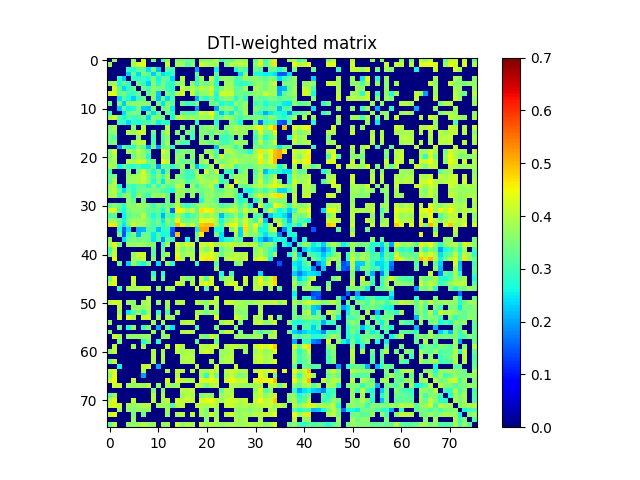

The file beside this chart, header and first rows:
0.000000000000000000e+00, 3.789515185172245837e-01, 0.000000000000000000e+00, 0.000000000000000000e+00, 0.000000000000000000e+00, 3.691214765089784744e-01, 0.000000000000000000e+00, 4.305203926335806064e-01, 0.000000000000000000e+00, 3.376146572281519820e-01, 0.000000000000000000e+00, 2.972167617798057160e-01, 3.851980270738125101e-01, 0.000000000000000000e+00, 3.511772219376153026e-01, 3.534590605732644275e-01, 3.317209207904555091e-01, 3.377059202458947973e-01, 0.000000000000000000e+00, 3.566668544533431184e-01, 3.644635883782870733e-01, 3.607358879341728830e-01, 3.967768428055297170e-01, 2.912864378338391735e-01
3.789515185172245837e-01, 0.000000000000000000e+00, 0.000000000000000000e+00, 0.000000000000000000e+00, 0.000000000000000000e+00, 3.902731748452574201e-01, 4.243658265076524216e-01, 4.350930677360240750e-01, 0.000000000000000000e+00, 0.000000000000000000e+00, 0.000000000000000000e+00, 0.000000000000000000e+00, 4.184328425332927148e-01, 0.000000000000000000e+00, 3.843953702202441147e-01, 3.694818681837674923e-01, 3.095487042168342251e-01, 3.557884362187048177e-01, 0.000000000000000000e+00, 4.187034937782035948e-01, 3.907635155788921066e-01, 3.829242432602520951e-01, 3.795727202350305252e-01, 0.000000000000000000e+00
0.000000000000000000e+00, 0.000000000000000000e+00, 0.000000000000000000e+00, 0.000000000000000000e+00, 2.842241679310992808e-01, 2.739548900217769201e-01, 3.178121005160888246e-01, 3.267711881392018070e-01, 2.412206227301290917e-01, 3.380827743926351769e-01, 2.264385419654436071e-01, 0.000000000000000000e+00, 3.147197601498749053e-01, 3.007598091915917871e-01, 0.000000000000000000e+00, 0.000000000000000000e+00, 0.000000000000000000e+00, 0.000000000000000000e+00, 1.960095170531291897e-01, 0.000000000000000000e+00, 0.000000000000000000e+00, 0.000000000000000000e+00, 2.550379649196097276e-01, 0.000000000000000000e+00
0.000000000000000000e+00, 0.000000000000000000e+00, 0.000000000000000000e+00, 0.000000000000000000e+00, 2.275866121742093073e-01, 3.288674212614113856e-01, 2.380936339237935129e-01, 3.478525247884031169e-01, 3.275745404590730825e-01, 2.282899509598473875e-01, 3.218069215070170075e-01, 2.389677209827220927e-01, 2.622192722871856119e-01, 2.848663584719545172e-01, 0.000000000000000000e+00, 0.000000000000000000e+00, 0.000000000000000000e+00, 0.000000000000000000e+00, 3.249492329169219040e-01, 0.000000000000000000e+00, 0.000000000000000000e+00, 0.000000000000000000e+00, 3.289434868812223800e-01, 0.000000000000000000e+00
0.000000000000000000e+00, 0.000000000000000000e+00, 2.842241679310992808e-01, 2.275866121742093073e-01, 0.000000000000000000e+00, 2.875369304311160001e-01, 2.815334052650104724e-01, 2.957035673889212846e-01, 2.705147048346249194e-01, 3.557471767720811751e-01, 2.583045503646039798e-01, 3.330250319171593754e-01, 3.184202498050409114e-01, 2.377986362279997101e-01, 0.000000000000000000e+00, 3.938928119010747242e-01, 0.000000000000000000e+00, 0.000000000000000000e+00, 2.857350713762751848e-01, 3.808662929732202218e-01, 0.000000000000000000e+00, 4.025392442471449894e-01, 2.838879714002726096e-01, 3.613988933743547127e-01
3.691214765089784744e-01, 3.902731748452574201e-01, 2.739548900217769201e-01, 3.288674212614113856e-01, 2.875369304311160001e-01, 0.000000000000000000e+00, 3.343313454861456813e-01, 2.887065836123887119e-01, 2.305109094726972008e-01, 3.606588876226898277e-01, 2.739645227603825228e-01, 3.572721398581545915e-01, 2.897385398432583137e-01, 2.886117884460341898e-01, 3.608859213408660005e-01, 3.785187948597756868e-01, 0.000000000000000000e+00, 3.689210402167720781e-01, 2.824784278610408816e-01, 3.615628579487998873e-01, 3.339449403408825123e-01, 3.800215744962474052e-01, 2.789270750288045941e-01, 0.000000000000000000e+00
0.000000000000000000e+00, 4.243658265076524216e-01, 3.178121005160888246e-01, 2.380936339237935129e-01, 2.815334052650104724e-01, 3.343313454861456813e-01, 0.000000000000000000e+00, 3.375882756885231761e-01, 2.986793019921646919e-01, 3.656697422233888828e-01, 3.475282231738993088e-01, 3.467810963946508784e-01, 3.003696941222324113e-01, 2.699830370000940727e-01, 0.000000000000000000e+00, 4.106786247195164941e-01, 3.725397861011817136e-01, 3.975735210644051887e-01, 3.568957079132191734e-01, 3.976398069214903130e-01, 3.779120578414789100e-01, 4.133802307247527175e-01, 3.069705532078931265e-01, 3.448787233189329893e-01
4.305203926335806064e-01, 4.350930677360240750e-01, 3.267711881392018070e-01, 3.478525247884031169e-01, 2.957035673889212846e-01, 2.887065836123887119e-01, 3.375882756885231761e-01, 0.000000000000000000e+00, 3.321526424094797814e-01, 3.625597399209132266e-01, 2.296845026280276980e-01, 0.000000000000000000e+00, 3.403986471604815156e-01, 3.055325498148214747e-01, 3.986419735107193940e-01, 4.151156538259906936e-01, 0.000000000000000000e+00, 4.071656985972412768e-01, 3.171989218050104142e-01, 3.629727695558120915e-01, 3.634338563775273978e-01, 4.094756423202204898e-01, 2.663929946577197061e-01, 4.223476087312708072e-01
0.000000000000000000e+00, 0.000000000000000000e+00, 2.412206227301290917e-01, 3.275745404590730825e-01, 2.705147048346249194e-01, 2.305109094726972008e-01, 2.986793019921646919e-01, 3.321526424094797814e-01, 0.000000000000000000e+00, 3.552365703300219835e-01, 2.196121753840540036e-01, 3.407970064417674139e-01, 2.373227679431222092e-01, 3.080719937372837225e-01, 0.000000000000000000e+00, 0.000000000000000000e+00, 0.000000000000000000e+00, 0.000000000000000000e+00, 2.097073288608360120e-01, 3.195009466516633978e-01, 2.740221031504980198e-01, 3.420627005399147214e-01, 2.741893276796797951e-01, 3.435833730676915998e-01
3.376146572281519820e-01, 0.000000000000000000e+00, 3.380827743926351769e-01, 2.282899509598473875e-01, 3.557471767720811751e-01, 3.606588876226898277e-01, 3.656697422233888828e-01, 3.625597399209132266e-01, 3.552365703300219835e-01, 0.000000000000000000e+00, 3.483894887719912181e-01, 2.444550333932778985e-01, 3.542621046322825262e-01, 3.296851974006227981e-01, 0.000000000000000000e+00, 3.360251654775230912e-01, 2.955390337711470972e-01, 3.112207695656585837e-01, 3.473675769487367115e-01, 0.000000000000000000e+00, 0.000000000000000000e+00, 3.356044797228340260e-01, 3.433245706294735244e-01, 2.655562273932030037e-01
0.000000000000000000e+00, 0.000000000000000000e+00, 2.264385419654436071e-01, 3.218069215070170075e-01, 2.583045503646039798e-01, 2.739645227603825228e-01, 3.475282231738993088e-01, 2.296845026280276980e-01, 2.196121753840540036e-01, 3.483894887719912181e-01, 0.000000000000000000e+00, 3.326423907127720181e-01, 3.567332105121057140e-01, 2.518303894025571976e-01, 0.000000000000000000e+00, 0.000000000000000000e+00, 0.000000000000000000e+00, 0.000000000000000000e+00, 1.991286231062333878e-01, 0.000000000000000000e+00, 0.000000000000000000e+00, 0.000000000000000000e+00, 2.043421665767423956e-01, 3.508832747531924756e-01
2.972167617798057160e-01, 0.000000000000000000e+00, 0.000000000000000000e+00, 2.389677209827220927e-01, 3.330250319171593754e-01, 3.572721398581545915e-01, 3.467810963946508784e-01, 0.000000000000000000e+00, 3.407970064417674139e-01, 2.444550333932778985e-01, 3.326423907127720181e-01, 0.000000000000000000e+00, 3.322759554878985111e-01, 2.851701591575884209e-01, 0.000000000000000000e+00, 3.288511339048800775e-01, 3.172360963744527140e-01, 3.125361965580056856e-01, 3.322574689882463184e-01, 4.242355629581673893e-01, 3.868648120350519082e-01, 4.480071360337757880e-01, 3.369185373580689813e-01, 2.251153627026963866e-01
3.851980270738125101e-01, 4.184328425332927148e-01, 3.147197601498749053e-01, 2.622192722871856119e-01, 3.184202498050409114e-01, 2.897385398432583137e-01, 3.003696941222324113e-01, 3.403986471604815156e-01, 2.373227679431222092e-01, 3.542621046322825262e-01, 3.567332105121057140e-01, 3.322759554878985111e-01, 0.000000000000000000e+00, 2.781178804983567843e-01, 3.906725595058269107e-01, 3.986113925799815161e-01, 3.629515224200718926e-01, 3.842882692771363851e-01, 3.560129815999293901e-01, 3.821683967677254046e-01, 3.691840843938128947e-01, 4.029862936359892012e-01, 3.123424482235606092e-01, 3.386395017309845046e-01
0.000000000000000000e+00, 0.000000000000000000e+00, 3.007598091915917871e-01, 2.848663584719545172e-01, 2.377986362279997101e-01, 2.886117884460341898e-01, 2.699830370000940727e-01, 3.055325498148214747e-01, 3.080719937372837225e-01, 3.296851974006227981e-01, 2.518303894025571976e-01, 2.851701591575884209e-01, 2.781178804983567843e-01, 0.000000000000000000e+00, 0.000000000000000000e+00, 0.000000000000000000e+00, 0.000000000000000000e+00, 0.000000000000000000e+00, 2.846812888552582854e-01, 0.000000000000000000e+00, 0.000000000000000000e+00, 0.000000000000000000e+00, 2.818378546017343833e-01, 0.000000000000000000e+00
3.511772219376153026e-01, 3.843953702202441147e-01, 0.000000000000000000e+00, 0.000000000000000000e+00, 0.000000000000000000e+00, 3.608859213408660005e-01, 0.000000000000000000e+00, 3.986419735107193940e-01, 0.000000000000000000e+00, 0.000000000000000000e+00, 0.000000000000000000e+00, 0.000000000000000000e+00, 3.906725595058269107e-01, 0.000000000000000000e+00, 0.000000000000000000e+00, 3.589764536780731818e-01, 0.000000000000000000e+00, 3.544713901877161732e-01, 0.000000000000000000e+00, 3.342778916109896969e-01, 3.652267832833431260e-01, 3.752181363901638811e-01, 3.304298945152719935e-01, 0.000000000000000000e+00
3.534590605732644275e-01, 3.694818681837674923e-01, 0.000000000000000000e+00, 0.000000000000000000e+00, 3.938928119010747242e-01, 3.785187948597756868e-01, 4.106786247195164941e-01, 4.151156538259906936e-01, 0.000000000000000000e+00, 3.360251654775230912e-01, 0.000000000000000000e+00, 3.288511339048800775e-01, 3.986113925799815161e-01, 0.000000000000000000e+00, 3.589764536780731818e-01, 0.000000000000000000e+00, 3.428243387881990123e-01, 3.167660539429493771e-01, 0.000000000000000000e+00, 3.599898712524460254e-01, 3.566725323647220725e-01, 3.236387663757195887e-01, 3.762316317216030104e-01, 3.481287658438387833e-01
3.317209207904555091e-01, 3.095487042168342251e-01, 0.000000000000000000e+00, 0.000000000000000000e+00, 0.000000000000000000e+00, 0.000000000000000000e+00, 3.725397861011817136e-01, 0.000000000000000000e+00, 0.000000000000000000e+00, 2.955390337711470972e-01, 0.000000000000000000e+00, 3.172360963744527140e-01, 3.629515224200718926e-01, 0.000000000000000000e+00, 0.000000000000000000e+00, 3.428243387881990123e-01, 0.000000000000000000e+00, 3.010599369957602245e-01, 0.000000000000000000e+00, 3.490793352229136781e-01, 0.000000000000000000e+00, 3.460479837809611880e-01, 0.000000000000000000e+00, 2.924688006168311150e-01
3.377059202458947973e-01, 3.557884362187048177e-01, 0.000000000000000000e+00, 0.000000000000000000e+00, 0.000000000000000000e+00, 3.689210402167720781e-01, 3.975735210644051887e-01, 4.071656985972412768e-01, 0.000000000000000000e+00, 3.112207695656585837e-01, 0.000000000000000000e+00, 3.125361965580056856e-01, 3.842882692771363851e-01, 0.000000000000000000e+00, 3.544713901877161732e-01, 3.167660539429493771e-01, 3.010599369957602245e-01, 0.000000000000000000e+00, 0.000000000000000000e+00, 3.649983741214014032e-01, 3.561566512630018888e-01, 3.342549594558644754e-01, 3.730153362850516241e-01, 3.069850806504147989e-01
0.000000000000000000e+00, 0.000000000000000000e+00, 1.960095170531291897e-01, 3.249492329169219040e-01, 2.857350713762751848e-01, 2.824784278610408816e-01, 3.568957079132191734e-01, 3.171989218050104142e-01, 2.097073288608360120e-01, 3.473675769487367115e-01, 1.991286231062333878e-01, 3.322574689882463184e-01, 3.560129815999293901e-01, 2.846812888552582854e-01, 0.000000000000000000e+00, 0.000000000000000000e+00, 0.000000000000000000e+00, 0.000000000000000000e+00, 0.000000000000000000e+00, 0.000000000000000000e+00, 0.000000000000000000e+00, 0.000000000000000000e+00, 2.195180148075804027e-01, 3.759591289399050740e-01
3.566668544533431184e-01, 4.187034937782035948e-01, 0.000000000000000000e+00, 0.000000000000000000e+00, 3.808662929732202218e-01, 3.615628579487998873e-01, 3.976398069214903130e-01, 3.629727695558120915e-01, 3.195009466516633978e-01, 0.000000000000000000e+00, 0.000000000000000000e+00, 4.242355629581673893e-01, 3.821683967677254046e-01, 0.000000000000000000e+00, 3.342778916109896969e-01, 3.599898712524460254e-01, 3.490793352229136781e-01, 3.649983741214014032e-01, 0.000000000000000000e+00, 0.000000000000000000e+00, 3.771220143572979189e-01, 3.665032953182573161e-01, 3.040198865670384887e-01, 0.000000000000000000e+00
3.644635883782870733e-01, 3.907635155788921066e-01, 0.000000000000000000e+00, 0.000000000000000000e+00, 0.000000000000000000e+00, 3.339449403408825123e-01, 3.779120578414789100e-01, 3.634338563775273978e-01, 2.740221031504980198e-01, 0.000000000000000000e+00, 0.000000000000000000e+00, 3.868648120350519082e-01, 3.691840843938128947e-01, 0.000000000000000000e+00, 3.652267832833431260e-01, 3.566725323647220725e-01, 0.000000000000000000e+00, 3.561566512630018888e-01, 0.000000000000000000e+00, 3.771220143572979189e-01, 0.000000000000000000e+00, 3.916027145498949258e-01, 3.156765390983877761e-01, 4.160064896419085057e-01
3.607358879341728830e-01, 3.829242432602520951e-01, 0.000000000000000000e+00, 0.000000000000000000e+00, 4.025392442471449894e-01, 3.800215744962474052e-01, 4.133802307247527175e-01, 4.094756423202204898e-01, 3.420627005399147214e-01, 3.356044797228340260e-01, 0.000000000000000000e+00, 4.480071360337757880e-01, 4.029862936359892012e-01, 0.000000000000000000e+00, 3.752181363901638811e-01, 3.236387663757195887e-01, 3.460479837809611880e-01, 3.342549594558644754e-01, 0.000000000000000000e+00, 3.665032953182573161e-01, 3.916027145498949258e-01, 0.000000000000000000e+00, 3.883546135513866182e-01, 3.373073357501146785e-01
3.967768428055297170e-01, 3.795727202350305252e-01, 2.550379649196097276e-01, 3.289434868812223800e-01, 2.838879714002726096e-01, 2.789270750288045941e-01, 3.069705532078931265e-01, 2.663929946577197061e-01, 2.741893276796797951e-01, 3.433245706294735244e-01, 2.043421665767423956e-01, 3.369185373580689813e-01, 3.123424482235606092e-01, 2.818378546017343833e-01, 3.304298945152719935e-01, 3.762316317216030104e-01, 0.000000000000000000e+00, 3.730153362850516241e-01, 2.195180148075804027e-01, 3.040198865670384887e-01, 3.156765390983877761e-01, 3.883546135513866182e-01, 0.000000000000000000e+00, 4.038779620587558128e-01
2.912864378338391735e-01, 0.000000000000000000e+00, 0.000000000000000000e+00, 0.000000000000000000e+00, 3.613988933743547127e-01, 0.000000000000000000e+00, 3.448787233189329893e-01, 4.223476087312708072e-01, 3.435833730676915998e-01, 2.655562273932030037e-01, 3.508832747531924756e-01, 2.251153627026963866e-01, 3.386395017309845046e-01, 0.000000000000000000e+00, 0.000000000000000000e+00, 3.481287658438387833e-01, 2.924688006168311150e-01, 3.069850806504147989e-01, 3.759591289399050740e-01, 0.000000000000000000e+00, 4.160064896419085057e-01, 3.373073357501146785e-01, 4.038779620587558128e-01, 0.000000000000000000e+00
3.339659890007056764e-01, 3.475435770971336824e-01, 0.000000000000000000e+00, 0.000000000000000000e+00, 3.660948277489727842e-01, 3.771424228905179143e-01, 3.895793992455935939e-01, 4.142995841856709216e-01, 3.648965668496922943e-01, 2.999294865910488994e-01, 3.601604460437283217e-01, 2.992352006924547947e-01, 3.820724224884218256e-01, 0.000000000000000000e+00, 3.605655744736088186e-01, 3.177221611288801872e-01, 2.949135345702474931e-01, 2.960158003907876201e-01, 3.720373165892130185e-01, 3.884433226343418921e-01, 3.514222941857187976e-01, 3.619412590660364137e-01, 3.712504306146660049e-01, 3.003856446647095169e-01
3.213184949411082014e-01, 3.960878878849620754e-01, 0.000000000000000000e+00, 0.000000000000000000e+00, 3.654864800742633757e-01, 3.798869300240204083e-01, 3.851661733830136214e-01, 4.106022129581062274e-01, 3.596999898331427747e-01, 2.696103927999157768e-01, 3.573450300332524088e-01, 2.467303012800411977e-01, 3.728820499053697723e-01, 3.478545688096035815e-01, 3.585659545056044117e-01, 3.766258817917896851e-01, 3.101860934585983220e-01, 3.375885558547027099e-01, 3.548279034087742922e-01, 3.897253305320262928e-01, 3.772983271992538801e-01, 3.875392169182654833e-01, 4.015572871233956120e-01, 2.874389925347167196e-01
3.839502160966383193e-01, 3.953007317582394875e-01, 2.645558313594196798e-01, 0.000000000000000000e+00, 3.011869329456576816e-01, 2.947149688595497863e-01, 3.233556410133315850e-01, 3.274427605265189944e-01, 2.709339947837784979e-01, 3.643782554172612098e-01, 2.805547852503655903e-01, 3.679017889885001780e-01, 3.187933028127165058e-01, 3.188563507735500124e-01, 4.061164068374968905e-01, 3.820056382851791943e-01, 0.000000000000000000e+00, 3.747331558459642276e-01, 2.805554713290905888e-01, 3.629614563263066085e-01, 3.694166616276419179e-01, 4.051434257714296994e-01, 2.898615806603989098e-01, 0.000000000000000000e+00
3.797772863039904911e-01, 4.013442818137388790e-01, 3.253605577128638737e-01, 2.387491410268088865e-01, 3.245429855502526828e-01, 2.846632740169908193e-01, 3.279067341893119880e-01, 3.435969977082287130e-01, 3.422722372905155908e-01, 3.409828703304834119e-01, 3.419366744261604918e-01, 3.063885011940494785e-01, 3.012047687457763967e-01, 2.649252648645175068e-01, 3.756611135600917972e-01, 3.772841145108383198e-01, 3.521599108805810174e-01, 3.686450856010852206e-01, 3.462621582567844136e-01, 3.390117463956124899e-01, 3.565927397931447085e-01, 3.737447175195953153e-01, 3.310423165696588788e-01, 3.217086970378483790e-01
3.802072286408031965e-01, 3.990931693127819924e-01, 2.985616303832330232e-01, 3.622337170929519901e-01, 3.744306142173783880e-01, 2.827126640777907762e-01, 3.827471654096664122e-01, 3.258039096110018074e-01, 2.885035548747409972e-01, 3.761895196000626940e-01, 3.688390124798511804e-01, 3.842101939159111024e-01, 3.406687994787859775e-01, 0.000000000000000000e+00, 3.773828535526607131e-01, 3.700464935530112243e-01, 0.000000000000000000e+00, 3.685870594673152922e-01, 0.000000000000000000e+00, 3.226248490180215200e-01, 3.674337001230644772e-01, 3.657793811068777989e-01, 3.471329910318676770e-01, 3.678108453750609796e-01
0.000000000000000000e+00, 0.000000000000000000e+00, 0.000000000000000000e+00, 0.000000000000000000e+00, 3.611340263238023152e-01, 3.227261032212233038e-01, 0.000000000000000000e+00, 3.423780767044432016e-01, 0.000000000000000000e+00, 0.000000000000000000e+00, 0.000000000000000000e+00, 0.000000000000000000e+00, 3.379849247581974137e-01, 0.000000000000000000e+00, 3.766471095478887143e-01, 0.000000000000000000e+00, 0.000000000000000000e+00, 0.000000000000000000e+00, 0.000000000000000000e+00, 2.683418972805157177e-01, 3.643526869045061178e-01, 3.594633976387245911e-01, 3.245687302598572188e-01, 0.000000000000000000e+00
3.307456092885862065e-01, 3.583356181063592771e-01, 3.287671771760989903e-01, 2.779147329172201863e-01, 3.679725255451556931e-01, 3.575290042559743919e-01, 3.841806583998607083e-01, 3.667208682466224223e-01, 3.473327909710324235e-01, 2.973100838457771733e-01, 3.541337898670564033e-01, 3.171671490665127213e-01, 3.498559871005911259e-01, 3.279662056049765795e-01, 4.173613332429618739e-01, 3.278733740477520198e-01, 2.949917699302913032e-01, 3.210959399819491855e-01, 3.527712081523579069e-01, 3.839713321414081060e-01, 3.889650578403567871e-01, 3.610457133149211906e-01, 3.634341051702931202e-01, 3.137743548757918055e-01
4.237504402033958062e-01, 4.351418740623237968e-01, 3.128362285626483108e-01, 2.638079925103447021e-01, 3.431135914885259930e-01, 3.647413788209598051e-01, 3.650747498225135890e-01, 3.579098839943131161e-01, 3.250607597369813972e-01, 3.301185265397290070e-01, 3.292269346996372081e-01, 2.708817478335002193e-01, 3.541985819640611211e-01, 1.565046519641233869e-01, 4.563108761562549853e-01, 4.293243275739693221e-01, 3.781845480325600195e-01, 4.065616568747407178e-01, 3.308405002435477749e-01, 4.653475117267121819e-01, 4.395925465018971079e-01, 4.648226683421162742e-01, 3.675680678596786044e-01, 3.907678233340411977e-01
2.985355199800984738e-01, 3.157337045639178053e-01, 0.000000000000000000e+00, 2.551771844504969189e-01, 3.201637459999138180e-01, 3.466979156035385756e-01, 3.383766627098834245e-01, 4.179055857258042184e-01, 3.249492908877729125e-01, 2.627788074499179949e-01, 3.096154371434520769e-01, 2.092761533479841896e-01, 3.126715217447502138e-01, 2.883334294143269916e-01, 3.715382704337132913e-01, 3.424275626501370740e-01, 2.739273561262826062e-01, 3.204320347819119008e-01, 3.337801315994022855e-01, 3.937187553527776163e-01, 3.575951244682266106e-01, 3.846412890505410132e-01, 3.627702288071742998e-01, 2.134456589304724872e-01
3.710161734483968243e-01, 3.777777056726787097e-01, 3.300391540724852968e-01, 2.592471229023741164e-01, 3.516105060527164872e-01, 3.820614923821206155e-01, 3.746532369166328258e-01, 3.771444040446442214e-01, 3.447044239569195812e-01, 3.034991057418665039e-01, 3.442387791047871737e-01, 2.505512384243204216e-01, 3.592736274221756121e-01, 3.162105519169604029e-01, 4.552066959383311850e-01, 3.395753670683253067e-01, 3.281672537039507231e-01, 3.490839073078447208e-01, 3.492914988494422168e-01, 4.380890581506011183e-01, 4.277647911862991759e-01, 4.293004557231175911e-01, 3.832177125753480906e-01, 2.659920603456831234e-01
4.609022107020904757e-01, 4.663248374077644254e-01, 3.250215739070618226e-01, 2.457427273284797098e-01, 3.409831365749714238e-01, 4.167155071943883793e-01, 3.809726530540845091e-01, 3.892171778515560732e-01, 3.451738918314822824e-01, 3.056807342194122756e-01, 3.326572350681826218e-01, 2.859916776791023851e-01, 3.410845301421661091e-01, 3.020724115143033073e-01, 5.004053420748716396e-01, 4.554222953116496830e-01, 3.688701866731751156e-01, 4.215408501132288932e-01, 3.338914293882149775e-01, 4.913786163045780753e-01, 4.994541606533410838e-01, 4.954979873958121894e-01, 3.918841036380308895e-01, 2.877966097370647236e-01
0.000000000000000000e+00, 0.000000000000000000e+00, 2.730468348156270264e-01, 1.516364289635717955e-01, 2.423088685830178113e-01, 0.000000000000000000e+00, 2.073584393609559096e-01, 2.159115687169634035e-01, 3.118191869907657732e-01, 3.017579192065544258e-01, 2.198905950914921137e-01, 2.789729670778127169e-01, 2.916740840097827858e-01, 1.504393505863665104e-01, 0.000000000000000000e+00, 0.000000000000000000e+00, 0.000000000000000000e+00, 0.000000000000000000e+00, 2.522917881548393804e-01, 5.121564614750745426e-01, 5.142978333607264307e-01, 0.000000000000000000e+00, 2.670549495237022897e-01, 2.837089117963401130e-01
0.000000000000000000e+00, 0.000000000000000000e+00, 3.362381839070031075e-01, 1.474556027984358086e-01, 2.883216778600807828e-01, 3.526658101102986276e-01, 2.163444804000690114e-01, 3.284700443824316030e-01, 3.402128250330136994e-01, 2.507777848065896875e-01, 3.150601054389859934e-01, 2.623535887507212894e-01, 2.759484163336909934e-01, 1.384695445615536924e-01, 4.932329409941965115e-01, 0.000000000000000000e+00, 0.000000000000000000e+00, 0.000000000000000000e+00, 3.262290878218118140e-01, 4.585031251948414877e-01, 0.000000000000000000e+00, 0.000000000000000000e+00, 3.483153287019771227e-01, 2.449379546200780022e-01
3.753708707633470198e-01, 0.000000000000000000e+00, 0.000000000000000000e+00, 2.413212627229731899e-01, 3.290981429498848754e-01, 3.475481095869829007e-01, 3.275140541983357911e-01, 3.541084046465639013e-01, 3.333361349053275968e-01, 2.476850996379074132e-01, 3.159680004362103167e-01, 1.912684299201357907e-01, 3.193264078090430891e-01, 2.992764711380004883e-01, 0.000000000000000000e+00, 0.000000000000000000e+00, 2.652082335449271189e-01, 0.000000000000000000e+00, 3.364728614398712070e-01, 0.000000000000000000e+00, 0.000000000000000000e+00, 0.000000000000000000e+00, 0.000000000000000000e+00, 2.434696524385056016e-01
3.895947139218046140e-01, 4.337577931203587811e-01, 3.513225242141679860e-01, 0.000000000000000000e+00, 3.695368137464514757e-01, 3.642422770836359902e-01, 3.837448193121403839e-01, 3.770615377135234092e-01, 3.619773107738726847e-01, 3.682374522185316024e-01, 0.000000000000000000e+00, 2.924536676122279077e-01, 3.774521188546697825e-01, 0.000000000000000000e+00, 4.319213459009658140e-01, 3.874642488153017261e-01, 4.157975907767549884e-01, 4.049640709269641259e-01, 0.000000000000000000e+00, 4.161059359428322946e-01, 4.082737338011618866e-01, 4.371831837330683035e-01, 3.861066952299664901e-01, 3.935136400527258771e-01
3.011738157232212165e-01, 4.013942975391959211e-01, 0.000000000000000000e+00, 0.000000000000000000e+00, 0.000000000000000000e+00, 0.000000000000000000e+00, 0.000000000000000000e+00, 0.000000000000000000e+00, 0.000000000000000000e+00, 3.237647585748260060e-01, 0.000000000000000000e+00, 3.232500411396695972e-01, 0.000000000000000000e+00, 0.000000000000000000e+00, 3.995670506587066240e-01, 3.532934532520641824e-01, 3.757448581833293111e-01, 3.643542900134313922e-01, 0.000000000000000000e+00, 3.908121320883948258e-01, 3.554574920073084732e-01, 4.042720910625408060e-01, 0.000000000000000000e+00, 3.231261087802029253e-01
3.353102029863924138e-01, 4.115467850085607893e-01, 0.000000000000000000e+00, 0.000000000000000000e+00, 0.000000000000000000e+00, 3.675811435536817107e-01, 4.105914082491824990e-01, 4.234102168579471082e-01, 0.000000000000000000e+00, 3.358798674704983056e-01, 0.000000000000000000e+00, 3.380753112864420817e-01, 3.902634920628236248e-01, 0.000000000000000000e+00, 4.305119358530242746e-01, 3.653357188634739905e-01, 3.897254735272682735e-01, 3.859233079116520249e-01, 0.000000000000000000e+00, 4.208787052296099063e-01, 4.154057623376993802e-01, 4.326583330559233276e-01, 3.970976466878290978e-01, 3.381961278830776241e-01
0.000000000000000000e+00, 4.495839030265145198e-01, 0.000000000000000000e+00, 0.000000000000000000e+00, 0.000000000000000000e+00, 3.799540226581613056e-01, 3.907525978217094020e-01, 4.200056794941092742e-01, 0.000000000000000000e+00, 3.625524815371368725e-01, 0.000000000000000000e+00, 3.917121761903712973e-01, 0.000000000000000000e+00, 0.000000000000000000e+00, 4.648058828366877782e-01, 3.914519529788629271e-01, 0.000000000000000000e+00, 3.970291308163246269e-01, 0.000000000000000000e+00, 4.476527601438700099e-01, 4.625256919657654842e-01, 4.648133634981940210e-01, 3.984275955573463035e-01, 0.000000000000000000e+00
0.000000000000000000e+00, 0.000000000000000000e+00, 3.356713858202091116e-01, 0.000000000000000000e+00, 2.304585181635971092e-01, 3.748196550242233194e-01, 3.047913849417581145e-01, 2.607589592376710064e-01, 3.474769941140765095e-01, 0.000000000000000000e+00, 2.420160503398678942e-01, 0.000000000000000000e+00, 3.704278573242220096e-01, 2.787988958921348015e-01, 0.000000000000000000e+00, 0.000000000000000000e+00, 0.000000000000000000e+00, 0.000000000000000000e+00, 2.928678487634207017e-01, 0.000000000000000000e+00, 0.000000000000000000e+00, 0.000000000000000000e+00, 3.178024717531948151e-01, 0.000000000000000000e+00
0.000000000000000000e+00, 0.000000000000000000e+00, 0.000000000000000000e+00, 0.000000000000000000e+00, 0.000000000000000000e+00, 0.000000000000000000e+00, 0.000000000000000000e+00, 0.000000000000000000e+00, 0.000000000000000000e+00, 0.000000000000000000e+00, 0.000000000000000000e+00, 0.000000000000000000e+00, 0.000000000000000000e+00, 0.000000000000000000e+00, 0.000000000000000000e+00, 0.000000000000000000e+00, 0.000000000000000000e+00, 0.000000000000000000e+00, 0.000000000000000000e+00, 0.000000000000000000e+00, 0.000000000000000000e+00, 0.000000000000000000e+00, 3.675466354003211755e-01, 0.000000000000000000e+00
0.000000000000000000e+00, 0.000000000000000000e+00, 0.000000000000000000e+00, 0.000000000000000000e+00, 0.000000000000000000e+00, 0.000000000000000000e+00, 0.000000000000000000e+00, 0.000000000000000000e+00, 0.000000000000000000e+00, 2.857109935476525031e-01, 0.000000000000000000e+00, 2.873470189128419228e-01, 0.000000000000000000e+00, 0.000000000000000000e+00, 0.000000000000000000e+00, 0.000000000000000000e+00, 0.000000000000000000e+00, 0.000000000000000000e+00, 0.000000000000000000e+00, 0.000000000000000000e+00, 0.000000000000000000e+00, 0.000000000000000000e+00, 0.000000000000000000e+00, 2.718285024166107178e-01
3.427812229730305971e-01, 4.382611137007846880e-01, 0.000000000000000000e+00, 0.000000000000000000e+00, 0.000000000000000000e+00, 4.143296706629724935e-01, 0.000000000000000000e+00, 0.000000000000000000e+00, 0.000000000000000000e+00, 3.436306754100875160e-01, 0.000000000000000000e+00, 3.349560333891206110e-01, 0.000000000000000000e+00, 0.000000000000000000e+00, 0.000000000000000000e+00, 3.910640209055225025e-01, 3.499678353168760858e-01, 3.775684196639307877e-01, 0.000000000000000000e+00, 4.017547507495761172e-01, 3.072266090371900127e-01, 4.290816455088816150e-01, 0.000000000000000000e+00, 3.336138150118572732e-01
4.045179664797032837e-01, 4.323609014988318844e-01, 0.000000000000000000e+00, 0.000000000000000000e+00, 0.000000000000000000e+00, 4.058444852951736959e-01, 0.000000000000000000e+00, 0.000000000000000000e+00, 0.000000000000000000e+00, 0.000000000000000000e+00, 0.000000000000000000e+00, 0.000000000000000000e+00, 0.000000000000000000e+00, 0.000000000000000000e+00, 4.252749281159776129e-01, 3.916894275131945768e-01, 0.000000000000000000e+00, 3.828504753676851835e-01, 0.000000000000000000e+00, 4.187671398224587227e-01, 4.422998203587573118e-01, 4.290502929359452100e-01, 0.000000000000000000e+00, 0.000000000000000000e+00
0.000000000000000000e+00, 0.000000000000000000e+00, 2.977122331553958001e-01, 0.000000000000000000e+00, 3.869870796463518725e-01, 3.876055628795713748e-01, 3.931514495612216109e-01, 4.026674263595337866e-01, 4.169680255947417202e-01, 0.000000000000000000e+00, 3.689717015224016072e-01, 0.000000000000000000e+00, 3.900592583845716166e-01, 3.705349261388778959e-01, 0.000000000000000000e+00, 0.000000000000000000e+00, 0.000000000000000000e+00, 0.000000000000000000e+00, 4.117929950580915266e-01, 0.000000000000000000e+00, 3.091697480807059084e-01, 0.000000000000000000e+00, 4.223544325814704847e-01, 0.000000000000000000e+00
0.000000000000000000e+00, 0.000000000000000000e+00, 0.000000000000000000e+00, 0.000000000000000000e+00, 0.000000000000000000e+00, 0.000000000000000000e+00, 0.000000000000000000e+00, 0.000000000000000000e+00, 0.000000000000000000e+00, 0.000000000000000000e+00, 0.000000000000000000e+00, 0.000000000000000000e+00, 0.000000000000000000e+00, 0.000000000000000000e+00, 0.000000000000000000e+00, 0.000000000000000000e+00, 0.000000000000000000e+00, 0.000000000000000000e+00, 0.000000000000000000e+00, 0.000000000000000000e+00, 0.000000000000000000e+00, 0.000000000000000000e+00, 0.000000000000000000e+00, 0.000000000000000000e+00
0.000000000000000000e+00, 0.000000000000000000e+00, 0.000000000000000000e+00, 0.000000000000000000e+00, 0.000000000000000000e+00, 0.000000000000000000e+00, 0.000000000000000000e+00, 0.000000000000000000e+00, 3.905655279985624784e-01, 0.000000000000000000e+00, 0.000000000000000000e+00, 0.000000000000000000e+00, 0.000000000000000000e+00, 0.000000000000000000e+00, 0.000000000000000000e+00, 0.000000000000000000e+00, 0.000000000000000000e+00, 0.000000000000000000e+00, 0.000000000000000000e+00, 0.000000000000000000e+00, 0.000000000000000000e+00, 0.000000000000000000e+00, 3.954146329581033070e-01, 0.000000000000000000e+00
4.008690262725124187e-01, 4.218816692870899776e-01, 4.113862888331590861e-01, 0.000000000000000000e+00, 3.761733687578184826e-01, 3.607253025060431773e-01, 0.000000000000000000e+00, 3.814404669914128743e-01, 4.011812986664067271e-01, 0.000000000000000000e+00, 3.665653227246554735e-01, 0.000000000000000000e+00, 3.821131872113112116e-01, 0.000000000000000000e+00, 3.841413069785040157e-01, 4.047331809813662917e-01, 0.000000000000000000e+00, 0.000000000000000000e+00, 3.980931928657672758e-01, 3.824368126162033255e-01, 3.604040180967977847e-01, 4.108478656548110730e-01, 3.955232521431207848e-01, 0.000000000000000000e+00
0.000000000000000000e+00, 0.000000000000000000e+00, 4.011414144371366897e-01, 0.000000000000000000e+00, 0.000000000000000000e+00, 3.670029364630756907e-01, 3.715678253795501873e-01, 3.739449300116338137e-01, 3.905562831190486084e-01, 0.000000000000000000e+00, 0.000000000000000000e+00, 0.000000000000000000e+00, 3.733476718880536227e-01, 0.000000000000000000e+00, 0.000000000000000000e+00, 0.000000000000000000e+00, 0.000000000000000000e+00, 0.000000000000000000e+00, 0.000000000000000000e+00, 0.000000000000000000e+00, 3.635290181281158883e-01, 0.000000000000000000e+00, 3.880445867495653234e-01, 0.000000000000000000e+00
0.000000000000000000e+00, 0.000000000000000000e+00, 3.796579701601792145e-01, 0.000000000000000000e+00, 2.524354660924895133e-01, 3.141442918838521225e-01, 3.674829305245408961e-01, 2.813314977156142760e-01, 3.860416741883122005e-01, 0.000000000000000000e+00, 2.944476510622847099e-01, 0.000000000000000000e+00, 3.034941352367782064e-01, 0.000000000000000000e+00, 3.666000687114633894e-01, 0.000000000000000000e+00, 0.000000000000000000e+00, 0.000000000000000000e+00, 3.808446787224840091e-01, 3.751126348367870844e-01, 3.380953013764945725e-01, 3.813919556254867782e-01, 3.600161667992827774e-01, 0.000000000000000000e+00
0.000000000000000000e+00, 0.000000000000000000e+00, 4.199830919747141733e-01, 0.000000000000000000e+00, 4.418268304913349209e-01, 3.962735570125838214e-01, 0.000000000000000000e+00, 4.259862857541807935e-01, 4.191000824542713277e-01, 0.000000000000000000e+00, 3.777409970699283082e-01, 0.000000000000000000e+00, 3.941532649578213254e-01, 3.718474646631368952e-01, 0.000000000000000000e+00, 0.000000000000000000e+00, 0.000000000000000000e+00, 0.000000000000000000e+00, 4.193101750103351844e-01, 0.000000000000000000e+00, 0.000000000000000000e+00, 0.000000000000000000e+00, 4.297832917440480016e-01, 0.000000000000000000e+00
3.718842986400823780e-01, 0.000000000000000000e+00, 0.000000000000000000e+00, 0.000000000000000000e+00, 0.000000000000000000e+00, 0.000000000000000000e+00, 0.000000000000000000e+00, 0.000000000000000000e+00, 0.000000000000000000e+00, 3.794342691136982082e-01, 0.000000000000000000e+00, 3.827768133517840954e-01, 0.000000000000000000e+00, 0.000000000000000000e+00, 0.000000000000000000e+00, 3.888759668172713790e-01, 4.074089486514680947e-01, 3.922513949094543206e-01, 0.000000000000000000e+00, 0.000000000000000000e+00, 0.000000000000000000e+00, 0.000000000000000000e+00, 0.000000000000000000e+00, 3.759013626546457987e-01
0.000000000000000000e+00, 0.000000000000000000e+00, 3.454588071620154910e-01, 0.000000000000000000e+00, 2.685650353656656164e-01, 3.732052476559840071e-01, 0.000000000000000000e+00, 2.944619795798554263e-01, 3.572838900218159863e-01, 0.000000000000000000e+00, 2.086896186438985112e-01, 0.000000000000000000e+00, 3.282658180734049913e-01, 2.464990617262851069e-01, 0.000000000000000000e+00, 0.000000000000000000e+00, 0.000000000000000000e+00, 0.000000000000000000e+00, 3.029671314699520224e-01, 0.000000000000000000e+00, 0.000000000000000000e+00, 0.000000000000000000e+00, 3.506104587774033221e-01, 0.000000000000000000e+00
3.569792544727931061e-01, 0.000000000000000000e+00, 0.000000000000000000e+00, 0.000000000000000000e+00, 0.000000000000000000e+00, 0.000000000000000000e+00, 0.000000000000000000e+00, 0.000000000000000000e+00, 0.000000000000000000e+00, 3.679875507030561099e-01, 0.000000000000000000e+00, 3.681201702046025259e-01, 0.000000000000000000e+00, 0.000000000000000000e+00, 0.000000000000000000e+00, 3.912951699986234044e-01, 4.011709820111289959e-01, 3.910848420996588803e-01, 0.000000000000000000e+00, 0.000000000000000000e+00, 0.000000000000000000e+00, 0.000000000000000000e+00, 0.000000000000000000e+00, 3.616718345380325883e-01
0.000000000000000000e+00, 4.202728032181332063e-01, 3.846276804944617767e-01, 0.000000000000000000e+00, 3.670337514829579151e-01, 3.650357702717180741e-01, 3.719761803275761780e-01, 3.717557130488914896e-01, 3.808807825081090837e-01, 0.000000000000000000e+00, 0.000000000000000000e+00, 3.623390453376290066e-01, 3.725177547352104268e-01, 0.000000000000000000e+00, 0.000000000000000000e+00, 0.000000000000000000e+00, 0.000000000000000000e+00, 0.000000000000000000e+00, 0.000000000000000000e+00, 3.581632588768620118e-01, 3.390103836017113736e-01, 4.141835829696811078e-01, 3.832065411356516127e-01, 0.000000000000000000e+00
0.000000000000000000e+00, 0.000000000000000000e+00, 3.511855205416937742e-01, 0.000000000000000000e+00, 0.000000000000000000e+00, 0.000000000000000000e+00, 0.000000000000000000e+00, 2.784515981473101864e-01, 3.466191261079731856e-01, 0.000000000000000000e+00, 2.863016203952244987e-01, 0.000000000000000000e+00, 0.000000000000000000e+00, 0.000000000000000000e+00, 0.000000000000000000e+00, 0.000000000000000000e+00, 0.000000000000000000e+00, 0.000000000000000000e+00, 3.280309079348687207e-01, 0.000000000000000000e+00, 0.000000000000000000e+00, 0.000000000000000000e+00, 3.300392947907628272e-01, 0.000000000000000000e+00
0.000000000000000000e+00, 4.099927773943162768e-01, 0.000000000000000000e+00, 0.000000000000000000e+00, 0.000000000000000000e+00, 3.824476130752829106e-01, 0.000000000000000000e+00, 3.767813787866610142e-01, 0.000000000000000000e+00, 0.000000000000000000e+00, 0.000000000000000000e+00, 0.000000000000000000e+00, 4.153486768724352074e-01, 0.000000000000000000e+00, 4.185771922452660165e-01, 3.914560888690660212e-01, 0.000000000000000000e+00, 0.000000000000000000e+00, 0.000000000000000000e+00, 3.998978431240450826e-01, 3.904778900967897926e-01, 4.198482591982578005e-01, 3.994337614179648832e-01, 0.000000000000000000e+00
3.631451593285381918e-01, 4.065531354858081259e-01, 0.000000000000000000e+00, 0.000000000000000000e+00, 0.000000000000000000e+00, 0.000000000000000000e+00, 0.000000000000000000e+00, 0.000000000000000000e+00, 0.000000000000000000e+00, 3.923577702480651186e-01, 0.000000000000000000e+00, 3.722478355207595180e-01, 0.000000000000000000e+00, 0.000000000000000000e+00, 4.055590203919379744e-01, 3.762343008424505753e-01, 3.946673795952362895e-01, 3.802084546042108770e-01, 0.000000000000000000e+00, 4.013593238554070131e-01, 4.229853670887939177e-01, 4.008506742181427995e-01, 0.000000000000000000e+00, 3.799052941973922737e-01
... 15 more rows
